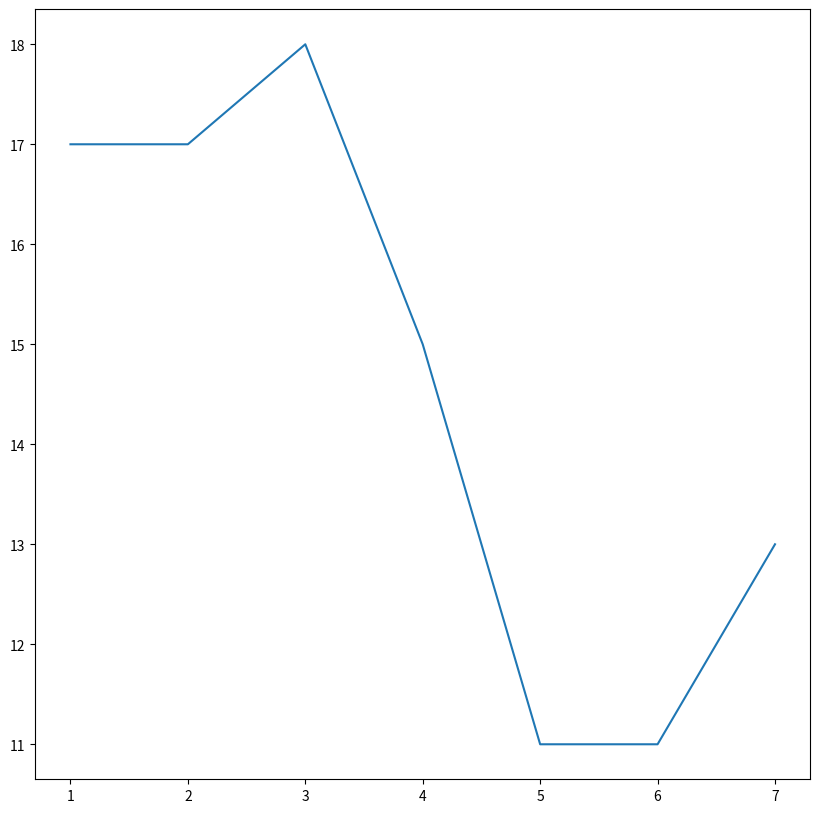
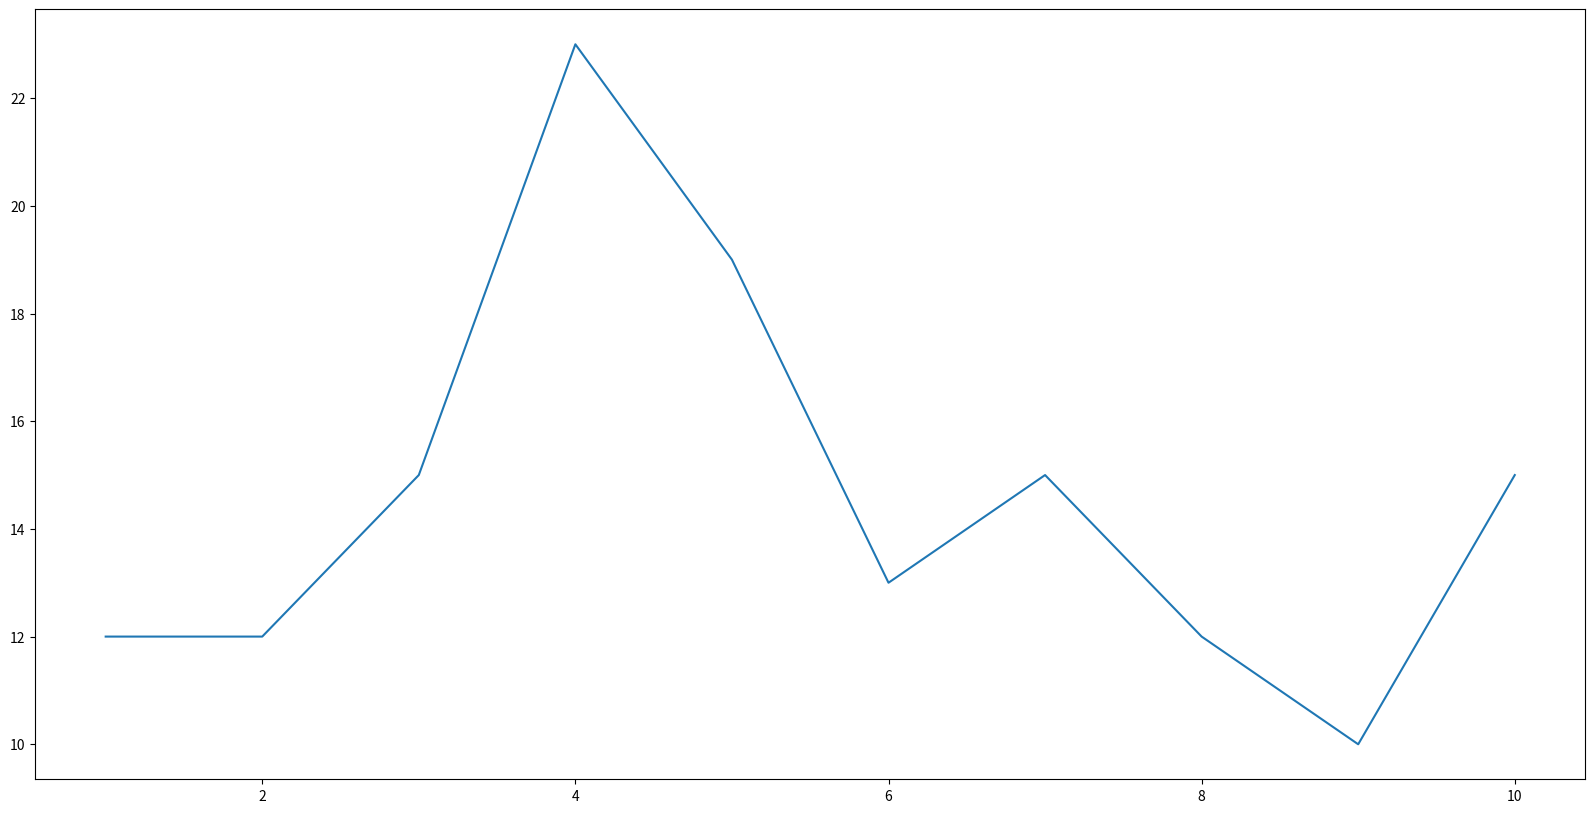
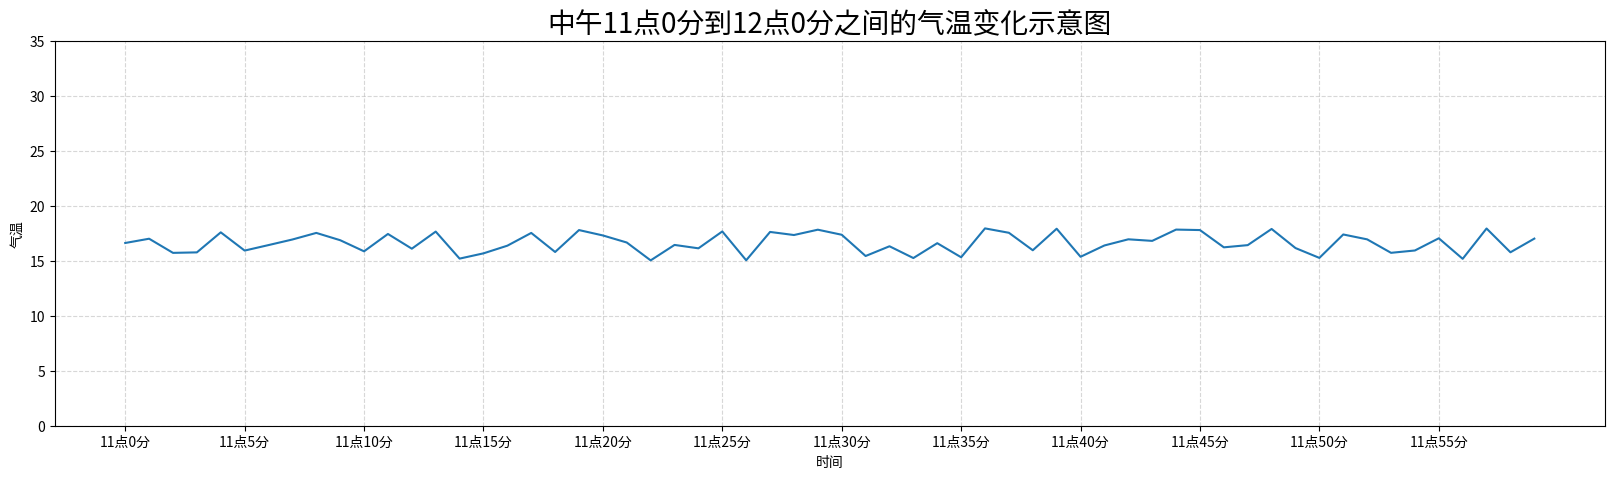

Reproduce these figures in Python, in order. (Note: this script raises an exception after producing the figures.)
import matplotlib.pyplot as plt

plt.figure(figsize=(10, 10), dpi=100)

plt.plot([1, 2, 3, 4, 5, 6, 7], [17, 17, 18, 15, 11, 11, 13])

plt.show()

import matplotlib.pyplot as plt

plt.figure(figsize=(20, 10), dpi=50)
plt.plot([1, 2, 3, 4, 5, 6, 7, 8, 9, 10], [12, 12, 15, 23, 19, 13, 15, 12, 10, 15])
plt.show()

import random

import matplotlib.pyplot as plt

# 生成序列
x = range(60)
# 列表生成式
y = [random.uniform(15, 18) for i in x]

plt.figure(figsize=(20, 5), dpi=100)
plt.plot(x, y)

# import matplotlib

# # 设置字体为支持中文的字体
# matplotlib.rcParams["font.family"] = "SimHei"  # 黑体
# matplotlib.rcParams["font.size"] = 12
# matplotlib.rcParams["axes.unicode_minus"] = False  # 解决负号显示问题
# 这里通过jupyter的系统设置实现

# 构造x刻度标签
x_ticks_label = ["11点{}分".format(i) for i in x]

# 构造y刻度标签
y_ticks_label = range(40)

# 修改x,y坐标的刻度显示
plt.xticks(x[::5], x_ticks_label[::5])
plt.yticks(y_ticks_label[::5])

plt.grid(True, linestyle="--", alpha=0.5)

plt.xlabel("时间")
plt.ylabel("气温")
plt.title("中午11点0分到12点0分之间的气温变化示意图", fontsize=20)

plt.savefig("outimages/test.png")

import random

import matplotlib.pyplot as plt

# 生成序列
x = range(60)
# 列表生成式
y = [random.uniform(15, 18) for i in x]

plt.figure(figsize=(20, 5), dpi=100)
plt.plot(x, y)

# 构造x刻度标签
x_ticks_label = ["11点{}分".format(i) for i in x]

# 构造y刻度标签
y_ticks_label = range(30)

# 修改x,y坐标的刻度显示
plt.xticks(x[::5], x_ticks_label[::5])
plt.yticks(y_ticks_label[10:30:5])

plt.grid(True, linestyle="--", alpha=0.5)

plt.xlabel("时间")
plt.ylabel("气温")
plt.title("中午11点0分到12点0分的气温变化示意图", fontsize=20)

plt.savefig("outimages/test.png")

plt.show()

plt.plot(x,y_shanghai,label="上海")
plt.plot(x,y_beijing,color='r',linestyle='--',label="北京")